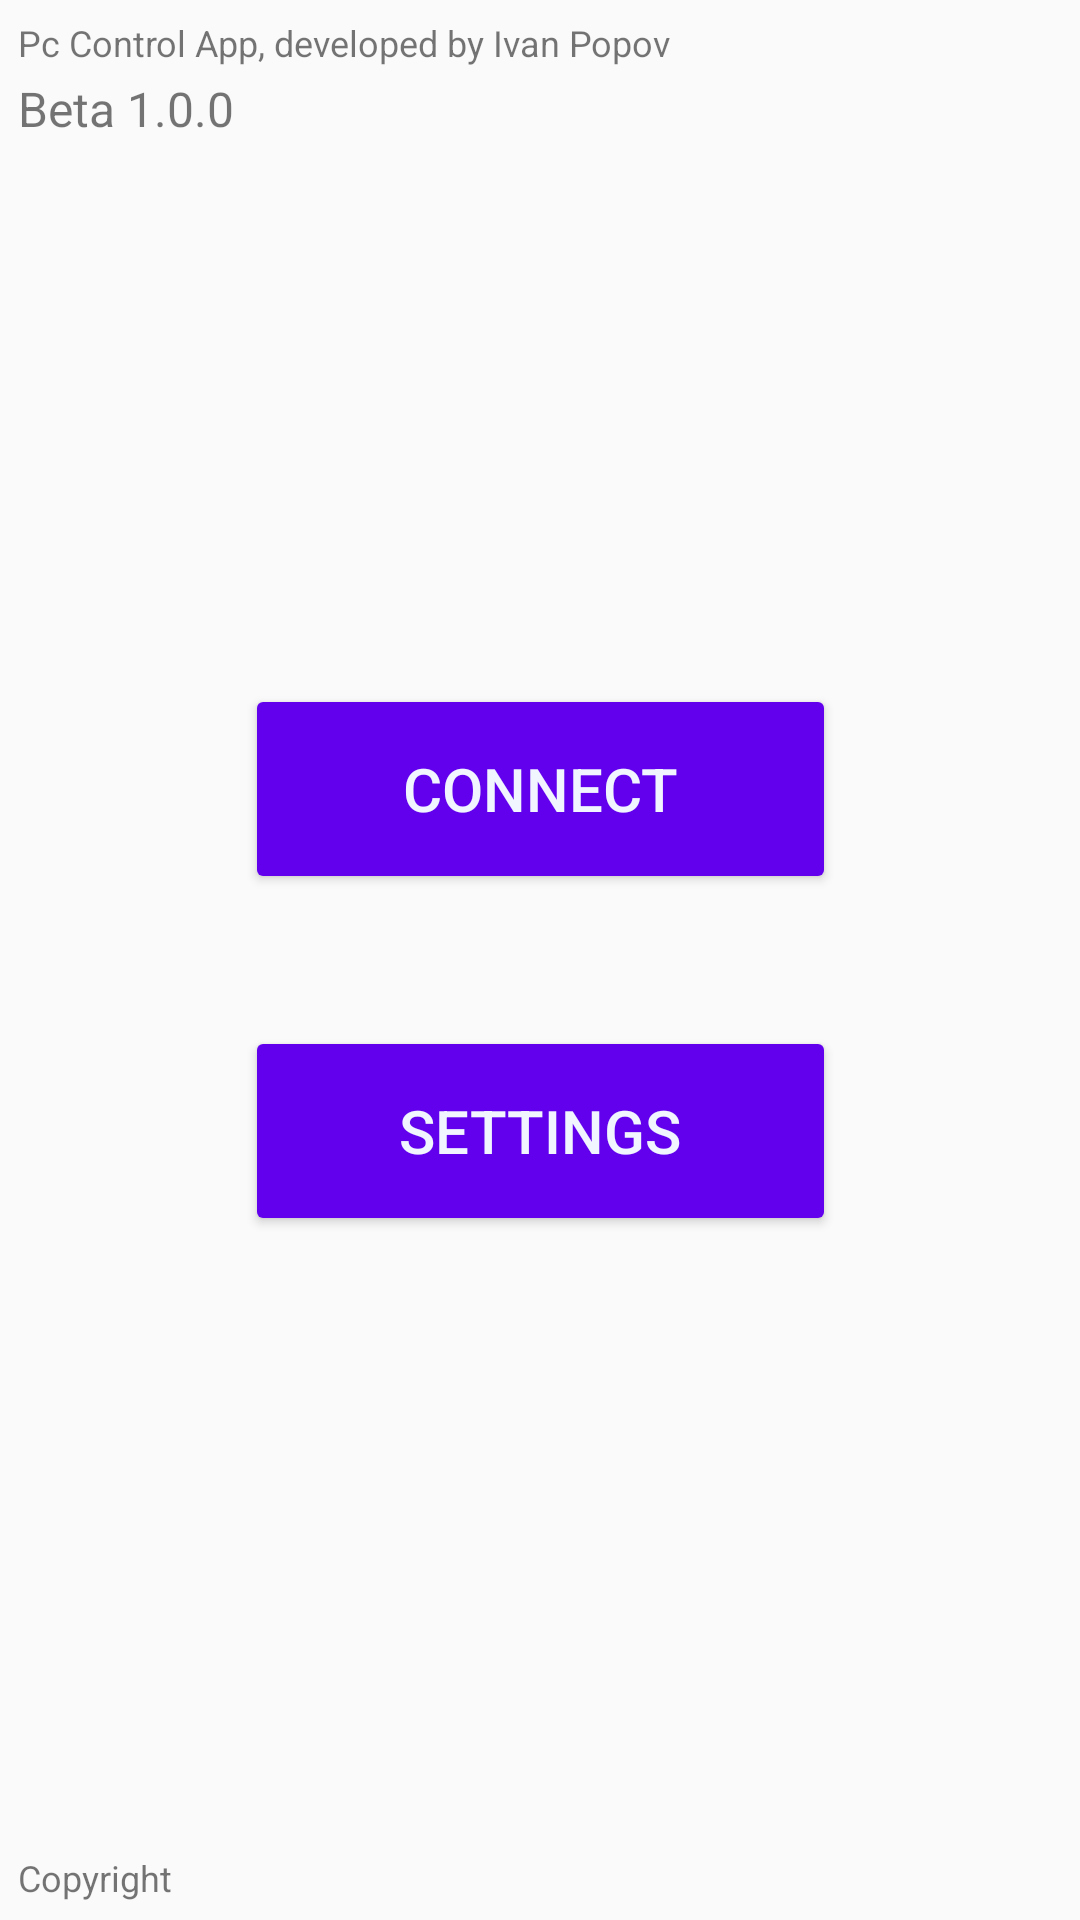

Android layout source for this screen:
<!-- AndroidManifest.xml: application theme Theme.Att2 -->
<!-- res/layout/activity_main.xml -->
<?xml version="1.0" encoding="utf-8"?>
<androidx.constraintlayout.widget.ConstraintLayout xmlns:android="http://schemas.android.com/apk/res/android"
    xmlns:app="http://schemas.android.com/apk/res-auto"
    xmlns:tools="http://schemas.android.com/tools"
    android:layout_width="match_parent"
    android:layout_height="match_parent"
    tools:context=".MainActivity">

    <Button
        android:id="@+id/connect_btn"
        android:layout_width="197dp"
        android:layout_height="70dp"
        android:backgroundTint="@color/purple_500"
        android:text="Connect"
        android:textColor="@color/maincoloratt1"
        android:textSize="20sp"
        app:layout_constraintBottom_toBottomOf="parent"
        app:layout_constraintEnd_toEndOf="parent"
        app:layout_constraintStart_toStartOf="parent"
        app:layout_constraintTop_toTopOf="parent"
        app:layout_constraintVertical_bias="0.4"
        tools:ignore="HardcodedText" />

    <Button
        android:id="@+id/settings_btn"
        android:layout_width="197dp"
        android:layout_height="70dp"
        android:backgroundTint="@color/purple_500"
        android:text="Settings"
        android:textColor="@color/maincoloratt1"
        android:textSize="20sp"
        app:layout_constraintBottom_toBottomOf="parent"
        app:layout_constraintEnd_toEndOf="parent"
        app:layout_constraintStart_toStartOf="parent"
        app:layout_constraintTop_toTopOf="parent"
        app:layout_constraintVertical_bias="0.6"
        tools:ignore="HardcodedText" />

    <TextView
        android:id="@+id/descText"
        android:layout_width="wrap_content"
        android:layout_height="wrap_content"
        android:layout_marginStart="6dp"
        android:layout_marginTop="6dp"
        android:text="@string/app_desc"
        android:textSize="12sp"
        app:layout_constraintStart_toStartOf="parent"
        app:layout_constraintTop_toTopOf="parent" />

    <TextView
        android:id="@+id/copyrightText"
        android:layout_width="wrap_content"
        android:layout_height="wrap_content"
        android:layout_marginStart="6dp"
        android:layout_marginBottom="6dp"
        android:text="@string/copyright"
        android:textSize="12sp"
        app:layout_constraintBottom_toBottomOf="parent"
        app:layout_constraintStart_toStartOf="parent" />

    <TextView
        android:id="@+id/versionText"
        android:layout_width="wrap_content"
        android:layout_height="wrap_content"
        android:layout_marginStart="6dp"
        android:layout_marginTop="3dp"
        android:text="@string/app_version"
        android:textSize="16sp"
        app:layout_constraintStart_toStartOf="parent"
        app:layout_constraintTop_toBottomOf="@+id/descText" />

    <Button
        android:id="@+id/styleTestButton1"
        android:layout_width="wrap_content"
        android:layout_height="wrap_content"
        android:layout_marginStart="140dp"
        android:layout_marginTop="91dp"
        android:layout_marginEnd="132dp"
        android:layout_marginBottom="107dp"
        android:background="@drawable/buttondesignatt2"
        android:text="Test"
        android:textColor="#88C683"
        android:visibility="gone"
        app:layout_constraintBottom_toTopOf="@+id/connect_btn"
        app:layout_constraintEnd_toEndOf="parent"
        app:layout_constraintHorizontal_bias="0.0"
        app:layout_constraintStart_toStartOf="parent"
        app:layout_constraintTop_toBottomOf="@+id/descText"
        app:layout_constraintVertical_bias="0.0"
        tools:ignore="HardcodedText" />

</androidx.constraintlayout.widget.ConstraintLayout>
<!-- resources referenced by this layout -->
<resources>
  <color name="maincoloratt1">#F0F5FF</color>
  <color name="purple_500">#FF6200EE</color>
  <!-- drawable buttondesignatt2 (drawable) -->
  <?xml version="1.0" encoding="utf-8"?>
  <shape xmlns:android="http://schemas.android.com/apk/res/android" android:shape="rectangle">
      
      <stroke android:color="#AFFFA9" android:width="5dp"/>
      
  
      
  
      <corners android:radius="999dp"/>
  </shape>
  <string name="app_desc">Pc Control App, developed by Ivan Popov</string>
  <string name="app_version">Beta 1.0.0</string>
  <string name="copyright">Copyright</string>
  <style name="Theme.Att2" parent="Theme.AppCompat.Light.NoActionBar">
          
          <item name="colorPrimary">@color/purple_500</item>
          <item name="colorPrimaryVariant">@color/black</item>
          <item name="colorOnPrimary">@color/white</item>
          
          <item name="colorSecondary">@color/teal_200</item>
          <item name="colorSecondaryVariant">@color/teal_700</item>
          <item name="colorOnSecondary">@color/black</item>
          
          <item name="android:statusBarColor" tools:targetApi="l">?attr/colorPrimaryVariant</item>
          
      </style>
  <color name="black">#FF000000</color>
  <color name="white">#FFFFFFFF</color>
  <color name="teal_200">#FF03DAC5</color>
  <color name="teal_700">#FF018786</color>
</resources>
